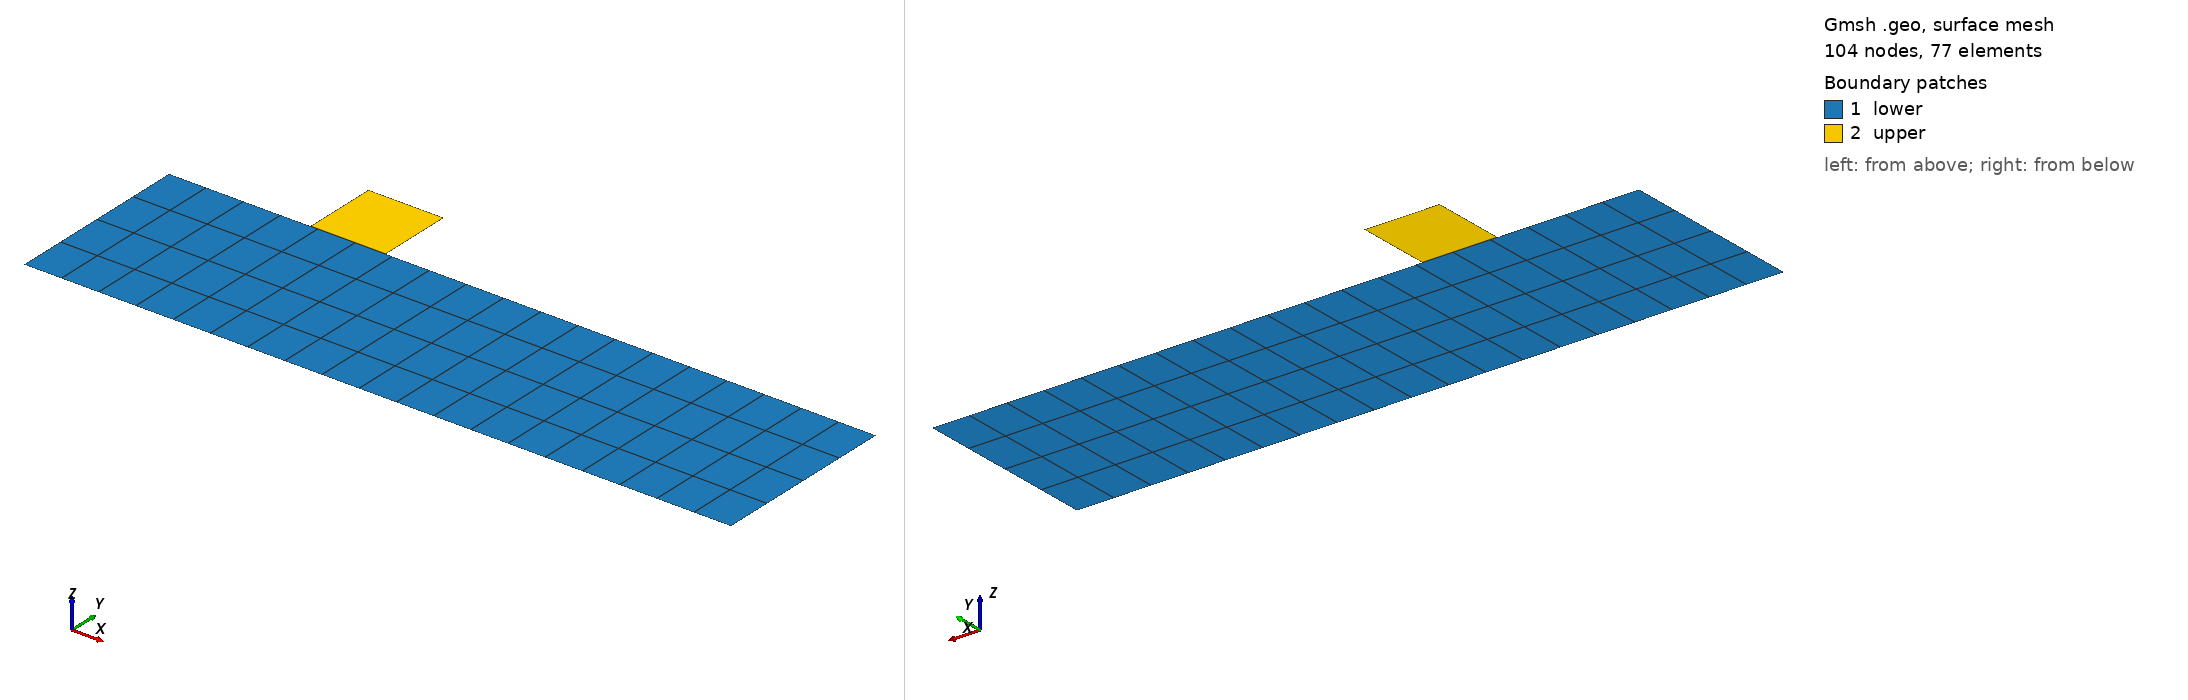

Gmsh geometry script, surface-meshed: 104 nodes, 77 surface elements. Boundary patches (legend numbers): 1 lower, 2 upper. Left view from above one corner, right view from below the opposite corner. Legend entries are the model's physical surfaces. The drawing asked Gmsh for element sizes between 1% and 20% of the model's largest extent; the script's own settings can give other sizes.

=== sliding-block-2D.geo (drawn) ===
h = 1.0;
upper_block_factor = 1.0;
lower_block_factor = 1.0;

height = 1;
upper_length = 1;
lower_height = 5*upper_length;
lower_length = 7.5*upper_length;
epsilon= 0;

nb_cells = 2;

//Point(1) = {-lower_length,  0, 0, lower_block_factor};
Point(2) = {lower_length, lower_height/2, 0, lower_block_factor};
Point(3) = {lower_length, lower_height-epsilon, 0, lower_block_factor};
Point(4) = {upper_length, lower_height+height, 0, upper_block_factor};
Point(5) = {0, lower_height+height, 0, upper_block_factor};
Point(6) = {0, lower_height+epsilon, 0, upper_block_factor};
Point(7) = {upper_length, lower_height+epsilon, 0, upper_block_factor};
//Point(8) = {-lower_length, lower_height-epsilon, 0, lower_block_factor};
//Point(9) = {4*upper_length, lower_height/2, 0, lower_block_factor};
//Point(10) = {4*upper_length, lower_height, 0, lower_block_factor};
Point(11) = {-lower_length/4, lower_height/2, 0, lower_block_factor};
Point(12) = {-lower_length/4, lower_height, 0, lower_block_factor};



//Line(1) = {1, 11};
Line(2) = {2, 3};
Line(3) = {7, 4};
Line(4) = {4, 5};
Line(5) = {5, 6};
Line(6) = {6, 7};
Line(7) = {12, 11};
//Line(8) = {3, 10};
//Line(10) = {9, 2};
Line(11) = {3, 12};
Line(12) = {11, 2};
//Line(13) = {12, 8};

Line Loop(1) = {12,  2,  11, 7};
Line Loop(2) = {3, 4, 5, 6};

Plane Surface(1) = {1};
Plane Surface(2) = {2};

Physical Line ("loading") = {4};
Physical Line ("fixed") = {12};

Physical Line ("contact_top") = {6};
Physical Line ("contact_bottom") = {11};


Physical Surface("lower") = {1};
Physical Surface("upper") = {2};

Transfinite Line {12, -11} = 20 Using Progression 1;

Transfinite Line {7, -2} = 5 Using Progression 1;

Transfinite Line {6, -4} = nb_cells Using Progression 1;
Transfinite Line {-3, 5} = nb_cells Using Progression 1;

Transfinite Surface{1} = {11, 2, 3, 12};
Transfinite Surface{2};

Recombine Surface{1, 2};
